Run: headless pygame with SDL's dummy video driver; simulated clock (each Clock.tick advances the game by its frame time, no real sleeping); random seed 0; keys injected as events and as key.get_pressed() state; no mouse input.
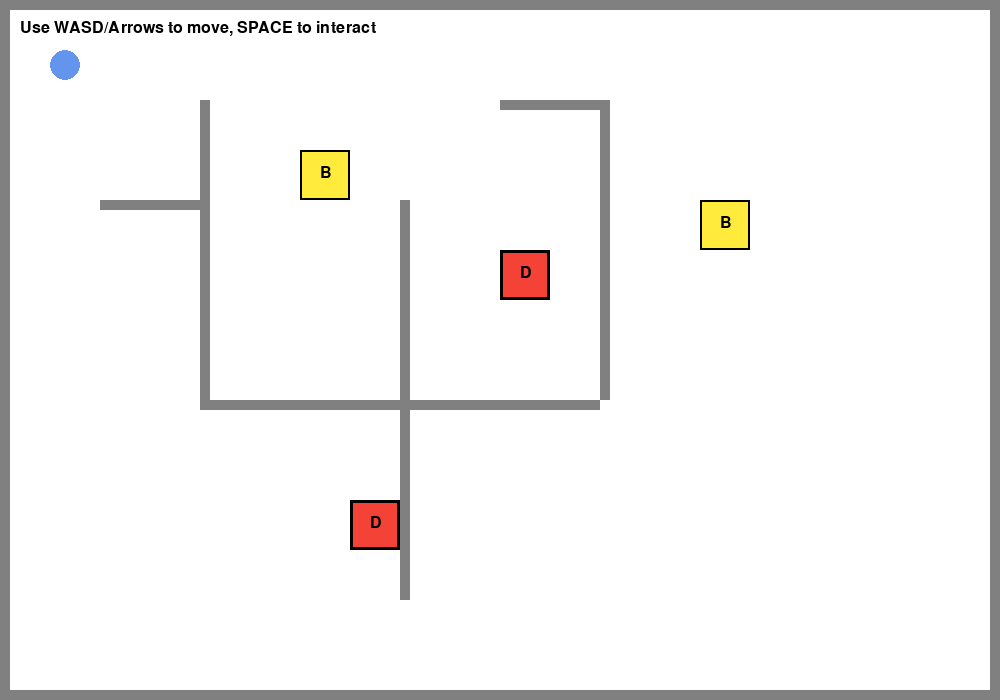
Frame 1 of 4 · flips 1–60 · no input
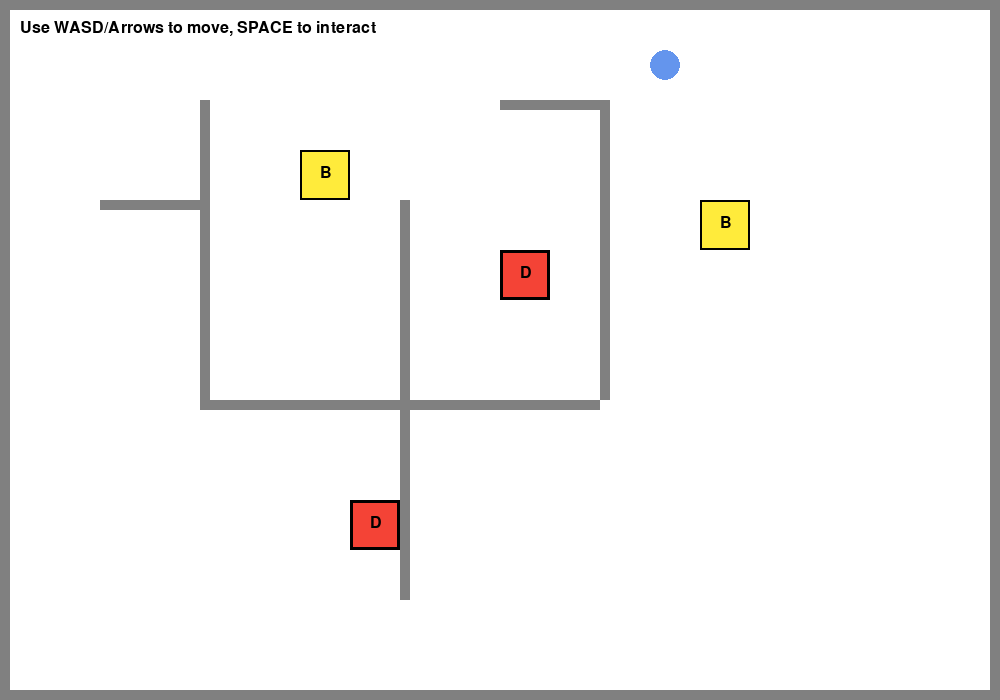
Frame 2 of 4 · flips 61–180 · tapped SPACE, RETURN · held RIGHT (→), D
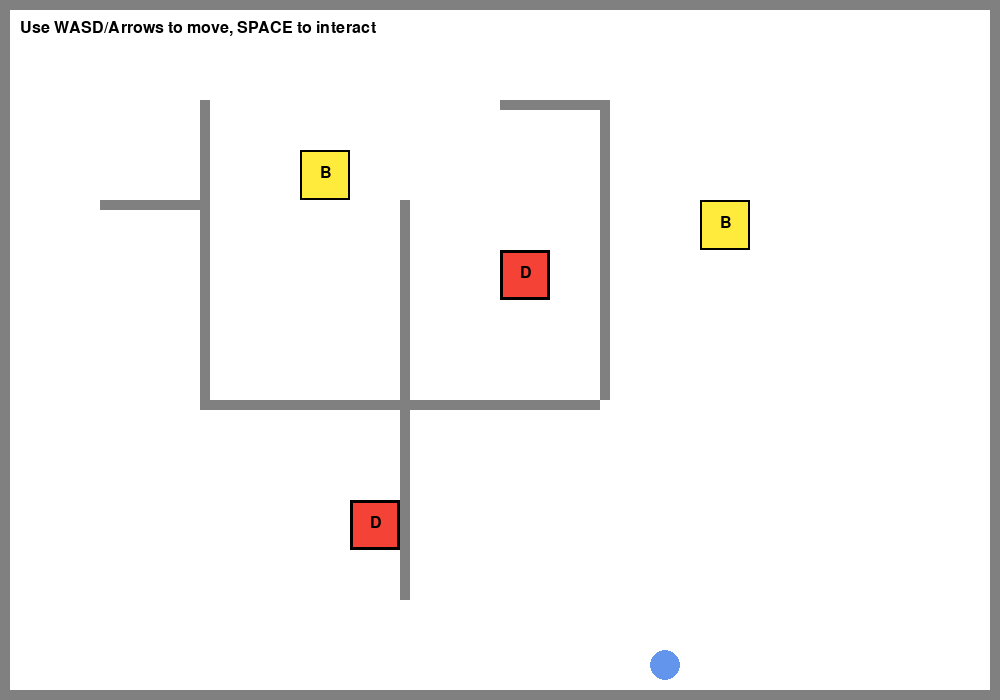
Frame 3 of 4 · flips 181–300 · held DOWN (↓), S
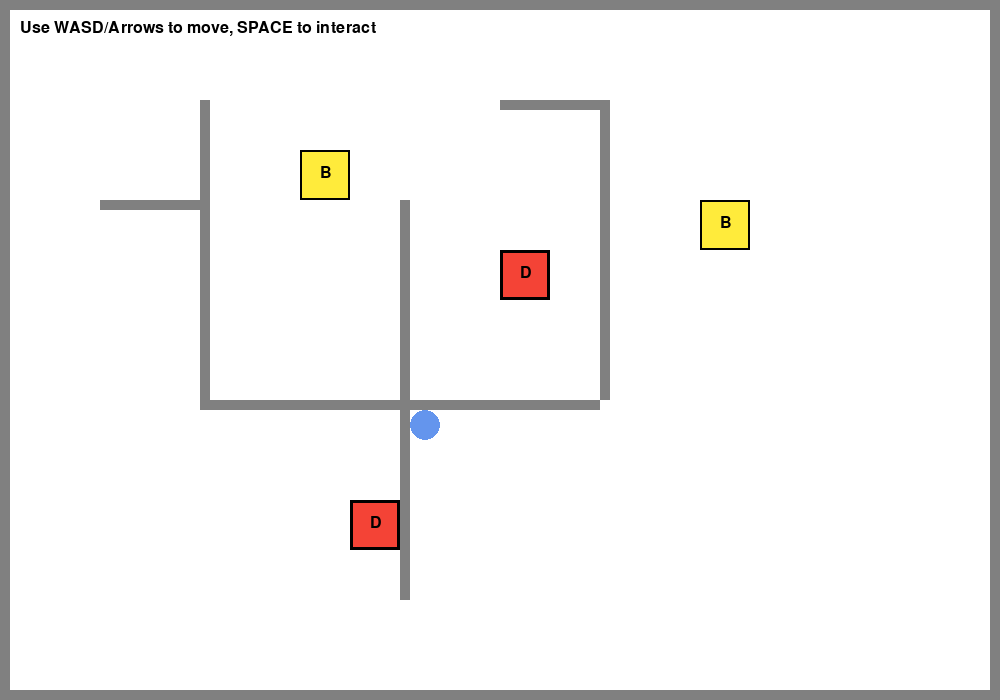
Frame 4 of 4 · flips 301–420 · held LEFT (←), A, UP (↑), W

The pygame program that drew these frames:

import pygame
import sys

# Initialize Pygame
pygame.init()

# Constants
SCREEN_WIDTH = 1000
SCREEN_HEIGHT = 700
FPS = 60

# Colors
WHITE = (255, 255, 255)
BLACK = (0, 0, 0)
BLUE = (100, 149, 237)
GREEN = (76, 175, 80)
RED = (244, 67, 54)
YELLOW = (255, 235, 59)
GRAY = (128, 128, 128)

class Player:
    def __init__(self, x, y):
        self.x = x
        self.y = y
        self.size = 30
        self.speed = 5
        self.color = BLUE
        
    def move(self, dx, dy, walls):
        new_x = self.x + dx
        new_y = self.y + dy
        
        # Check collision with walls
        player_rect = pygame.Rect(new_x, new_y, self.size, self.size)
        collision = False
        for wall in walls:
            if player_rect.colliderect(wall):
                collision = True
                break
        
        if not collision:
            self.x = new_x
            self.y = new_y
    
    def draw(self, screen):
        pygame.draw.circle(screen, self.color, (self.x + self.size // 2, self.y + self.size // 2), self.size // 2)


class Station:
    def __init__(self, x, y, question, answer, station_type="button"):
        self.x = x
        self.y = y
        self.size = 50
        self.question = question
        self.answer = answer
        self.station_type = station_type  # "button" or "door"
        self.activated = False
        self.show_answer = False
        
    def check_interaction(self, player):
        player_rect = pygame.Rect(player.x, player.y, player.size, player.size)
        station_rect = pygame.Rect(self.x, self.y, self.size, self.size)
        return player_rect.colliderect(station_rect)
    
    def draw(self, screen, font):
        if self.station_type == "button":
            color = GREEN if self.activated else YELLOW
            pygame.draw.rect(screen, color, (self.x, self.y, self.size, self.size))
            pygame.draw.rect(screen, BLACK, (self.x, self.y, self.size, self.size), 2)
        else:  # door
            color = GREEN if self.activated else RED
            pygame.draw.rect(screen, color, (self.x, self.y, self.size, self.size))
            pygame.draw.rect(screen, BLACK, (self.x, self.y, self.size, self.size), 3)
        
        # Draw label
        label = font.render(self.station_type.upper()[0], True, BLACK)
        screen.blit(label, (self.x + self.size // 2 - 5, self.y + self.size // 2 - 10))


class Game:
    def __init__(self):
        self.screen = pygame.display.set_mode((SCREEN_WIDTH, SCREEN_HEIGHT))
        pygame.display.set_caption("Laberinto Interactivo")
        self.clock = pygame.time.Clock()
        self.font = pygame.font.Font(None, 24)
        self.title_font = pygame.font.Font(None, 36)
        
        # Game objects
        self.player = Player(50, 50)
        self.walls = self.create_maze()
        self.stations = self.create_stations()
        self.current_station = None
        self.show_question = False
        self.user_input = ""
        
    def create_maze(self):
        """Create maze walls"""
        walls = []
        
        # Outer walls
        walls.append(pygame.Rect(0, 0, SCREEN_WIDTH, 10))  # Top
        walls.append(pygame.Rect(0, 0, 10, SCREEN_HEIGHT))  # Left
        walls.append(pygame.Rect(0, SCREEN_HEIGHT - 10, SCREEN_WIDTH, 10))  # Bottom
        walls.append(pygame.Rect(SCREEN_WIDTH - 10, 0, 10, SCREEN_HEIGHT))  # Right
        
        # Inner walls
        walls.append(pygame.Rect(200, 100, 10, 300))
        walls.append(pygame.Rect(400, 200, 10, 400))
        walls.append(pygame.Rect(600, 100, 10, 300))
        walls.append(pygame.Rect(200, 400, 400, 10))
        walls.append(pygame.Rect(100, 200, 100, 10))
        walls.append(pygame.Rect(500, 100, 100, 10))
        
        return walls
    
    def create_stations(self):
        """Create interactive stations with questions"""
        stations = [
            Station(300, 150, "What is 2 + 2?", "4", "button"),
            Station(500, 250, "Capital of France?", "paris", "door"),
            Station(700, 200, "Color of the sky?", "blue", "button"),
            Station(350, 500, "Opposite of hot?", "cold", "door"),
        ]
        return stations
    
    def handle_input(self, event):
        """Handle keyboard input for answer"""
        if event.type == pygame.KEYDOWN:
            if event.key == pygame.K_RETURN:
                # Check answer
                if self.current_station:
                    if self.user_input.lower().strip() == self.current_station.answer.lower():
                        self.current_station.activated = True
                        self.current_station.show_answer = True
                    self.show_question = False
                    self.user_input = ""
            elif event.key == pygame.K_BACKSPACE:
                self.user_input = self.user_input[:-1]
            elif event.key == pygame.K_ESCAPE:
                self.show_question = False
                self.user_input = ""
            else:
                self.user_input += event.unicode
    
    def run(self):
        running = True
        
        while running:
            self.clock.tick(FPS)
            
            for event in pygame.event.get():
                if event.type == pygame.QUIT:
                    running = False
                
                if self.show_question:
                    self.handle_input(event)
                elif event.type == pygame.KEYDOWN:
                    if event.key == pygame.K_SPACE:
                        # Check if player is near a station
                        for station in self.stations:
                            if station.check_interaction(self.player):
                                self.current_station = station
                                self.show_question = True
                                break
            
            # Player movement (only when not answering question)
            if not self.show_question:
                keys = pygame.key.get_pressed()
                dx, dy = 0, 0
                
                if keys[pygame.K_LEFT] or keys[pygame.K_a]:
                    dx = -self.player.speed
                if keys[pygame.K_RIGHT] or keys[pygame.K_d]:
                    dx = self.player.speed
                if keys[pygame.K_UP] or keys[pygame.K_w]:
                    dy = -self.player.speed
                if keys[pygame.K_DOWN] or keys[pygame.K_s]:
                    dy = self.player.speed
                
                self.player.move(dx, dy, self.walls)
            
            # Draw everything
            self.screen.fill(WHITE)
            
            # Draw walls
            for wall in self.walls:
                pygame.draw.rect(self.screen, GRAY, wall)
            
            # Draw stations
            for station in self.stations:
                station.draw(self.screen, self.font)
            
            # Draw player
            self.player.draw(self.screen)
            
            # Draw UI
            instructions = self.font.render("Use WASD/Arrows to move, SPACE to interact", True, BLACK)
            self.screen.blit(instructions, (20, 20))
            
            # Draw question dialog
            if self.show_question and self.current_station:
                self.draw_question_dialog()
            
            # Check win condition
            all_activated = all(station.activated for station in self.stations)
            if all_activated:
                win_text = self.title_font.render("¡FELICIDADES! All stations completed!", True, GREEN)
                self.screen.blit(win_text, (SCREEN_WIDTH // 2 - 250, SCREEN_HEIGHT // 2))
            
            pygame.display.flip()
        
        pygame.quit()
        sys.exit()
    
    def draw_question_dialog(self):
        """Draw question dialog box"""
        dialog_width = 600
        dialog_height = 300
        dialog_x = (SCREEN_WIDTH - dialog_width) // 2
        dialog_y = (SCREEN_HEIGHT - dialog_height) // 2
        
        # Draw dialog background
        pygame.draw.rect(self.screen, WHITE, (dialog_x, dialog_y, dialog_width, dialog_height))
        pygame.draw.rect(self.screen, BLACK, (dialog_x, dialog_y, dialog_width, dialog_height), 3)
        
        # Draw question
        question_text = self.title_font.render("Question:", True, BLACK)
        self.screen.blit(question_text, (dialog_x + 20, dialog_y + 20))
        
        question = self.font.render(self.current_station.question, True, BLACK)
        self.screen.blit(question, (dialog_x + 20, dialog_y + 70))
        
        # Draw input field
        input_label = self.font.render("Your answer:", True, BLACK)
        self.screen.blit(input_label, (dialog_x + 20, dialog_y + 130))
        
        input_box = pygame.Rect(dialog_x + 20, dialog_y + 160, dialog_width - 40, 40)
        pygame.draw.rect(self.screen, WHITE, input_box)
        pygame.draw.rect(self.screen, BLACK, input_box, 2)
        
        input_text = self.font.render(self.user_input, True, BLACK)
        self.screen.blit(input_text, (dialog_x + 30, dialog_y + 170))
        
        # Draw instructions
        instruction = self.font.render("Press ENTER to submit, ESC to cancel", True, GRAY)
        self.screen.blit(instruction, (dialog_x + 20, dialog_y + 220))
        
        # Show correct answer if activated
        if self.current_station.show_answer:
            answer_text = self.font.render(f"Correct! Answer: {self.current_station.answer}", True, GREEN)
            self.screen.blit(answer_text, (dialog_x + 20, dialog_y + 250))


if __name__ == "__main__":
    game = Game()
    game.run()
